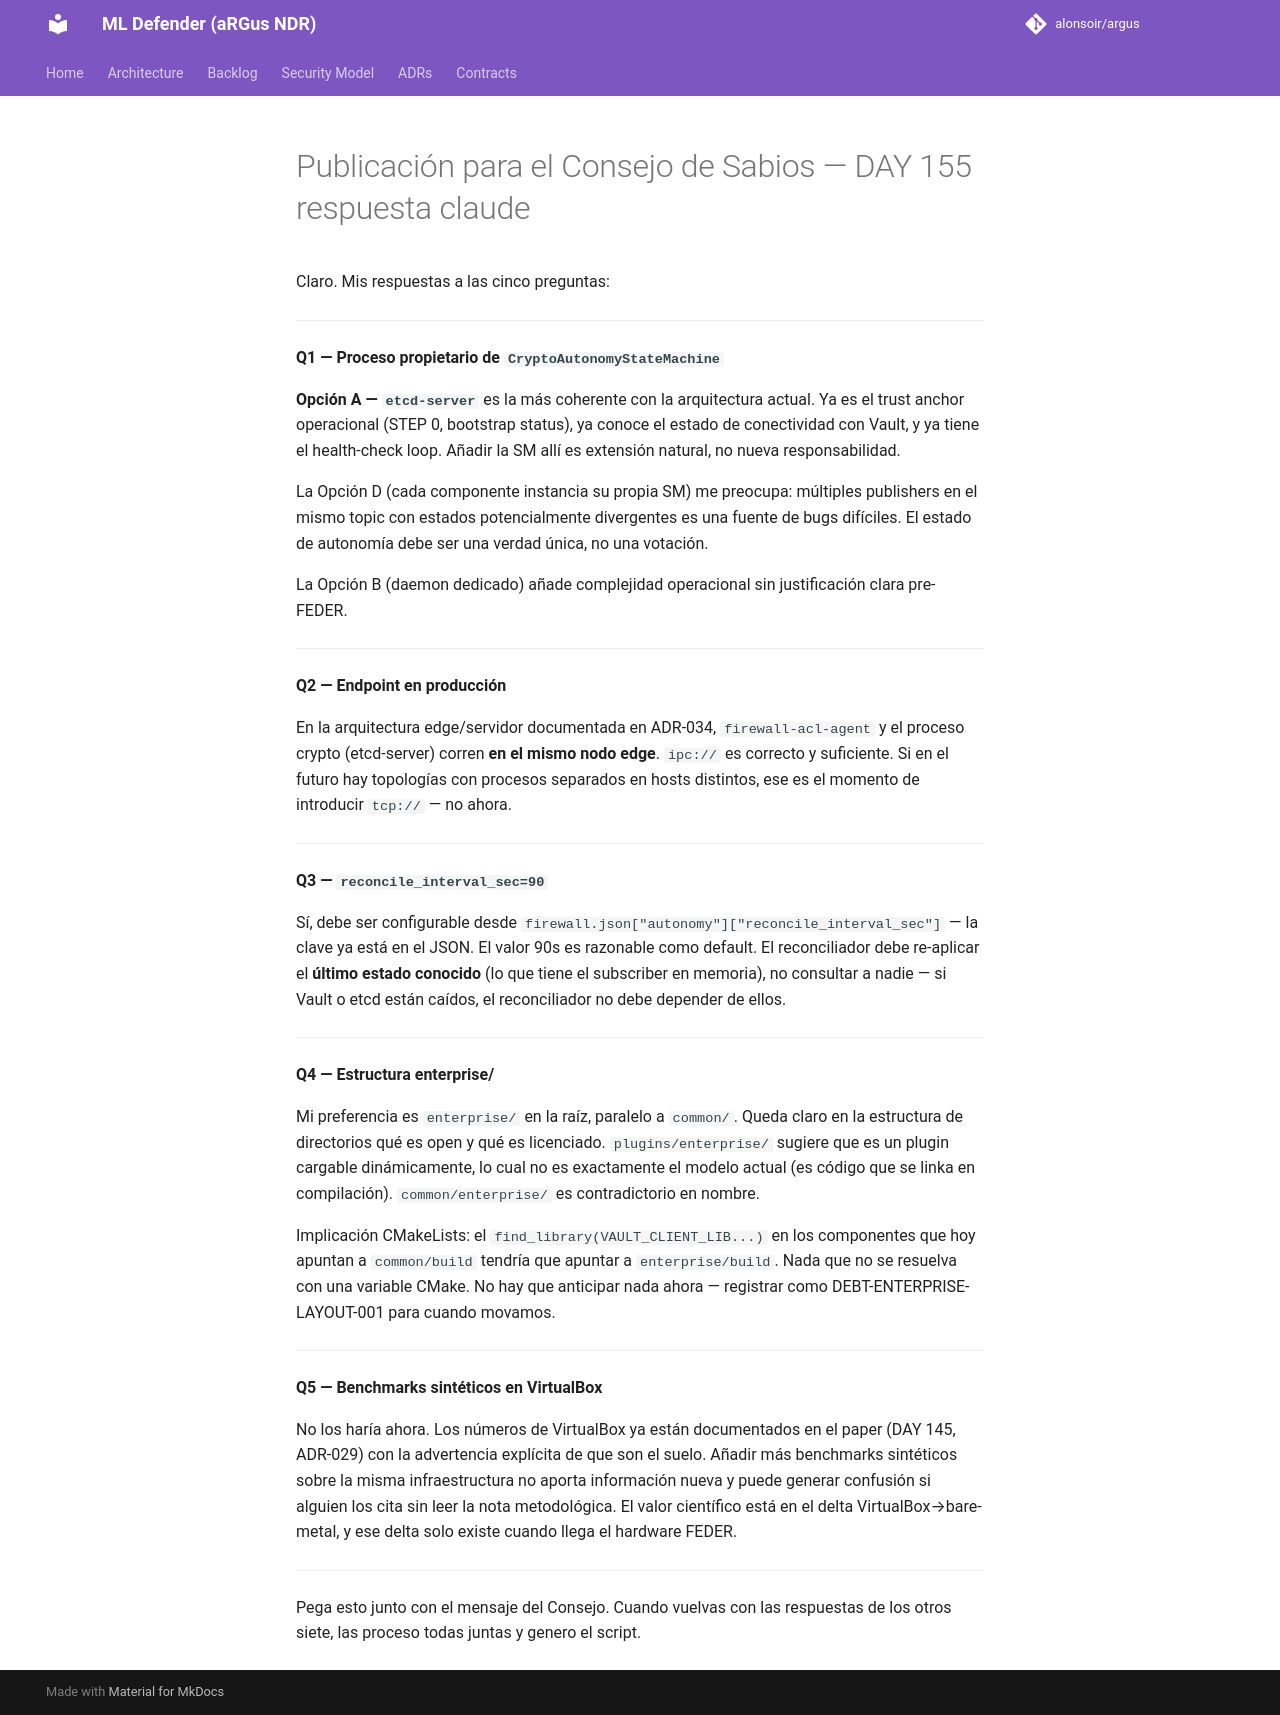

repository: alonsoir/argus · page: council/Publicación para el Consejo de Sabios — DAY 155-respuesta-claude/index.html · generator: mkdocs

Claro. Mis respuestas a las cinco preguntas:

---

**Q1 — Proceso propietario de `CryptoAutonomyStateMachine`**

**Opción A — `etcd-server`** es la más coherente con la arquitectura actual. Ya es el trust anchor operacional (STEP 0, bootstrap status), ya conoce el estado de conectividad con Vault, y ya tiene el health-check loop. Añadir la SM allí es extensión natural, no nueva responsabilidad.

La Opción D (cada componente instancia su propia SM) me preocupa: múltiples publishers en el mismo topic con estados potencialmente divergentes es una fuente de bugs difíciles. El estado de autonomía debe ser una verdad única, no una votación.

La Opción B (daemon dedicado) añade complejidad operacional sin justificación clara pre-FEDER.

---

**Q2 — Endpoint en producción**

En la arquitectura edge/servidor documentada en ADR-034, `firewall-acl-agent` y el proceso crypto (etcd-server) corren **en el mismo nodo edge**. `ipc://` es correcto y suficiente. Si en el futuro hay topologías con procesos separados en hosts distintos, ese es el momento de introducir `tcp://` — no ahora.

---

**Q3 — `reconcile_interval_sec=90`**

Sí, debe ser configurable desde `firewall.json["autonomy"]["reconcile_interval_sec"]` — la clave ya está en el JSON. El valor 90s es razonable como default. El reconciliador debe re-aplicar el **último estado conocido** (lo que tiene el subscriber en memoria), no consultar a nadie — si Vault o etcd están caídos, el reconciliador no debe depender de ellos.

---

**Q4 — Estructura enterprise/**

Mi preferencia es `enterprise/` en la raíz, paralelo a `common/`. Queda claro en la estructura de directorios qué es open y qué es licenciado. `plugins/enterprise/` sugiere que es un plugin cargable dinámicamente, lo cual no es exactamente el modelo actual (es código que se linka en compilación). `common/enterprise/` es contradictorio en nombre.

Implicación CMakeLists: el `find_library(VAULT_CLIENT_LIB...)` en los componentes que hoy apuntan a `common/build` tendría que apuntar a `enterprise/build`. Nada que no se resuelva con una variable CMake. No hay que anticipar nada ahora — registrar como DEBT-ENTERPRISE-LAYOUT-001 para cuando movamos.

---

**Q5 — Benchmarks sintéticos en VirtualBox**

No los haría ahora. Los números de VirtualBox ya están documentados en el paper (DAY 145, ADR-029) con la advertencia explícita de que son el suelo. Añadir más benchmarks sintéticos sobre la misma infraestructura no aporta información nueva y puede generar confusión si alguien los cita sin leer la nota metodológica. El valor científico está en el delta VirtualBox→bare-metal, y ese delta solo existe cuando llega el hardware FEDER.

---

Pega esto junto con el mensaje del Consejo. Cuando vuelvas con las respuestas de los otros siete, las proceso todas juntas y genero el script.
